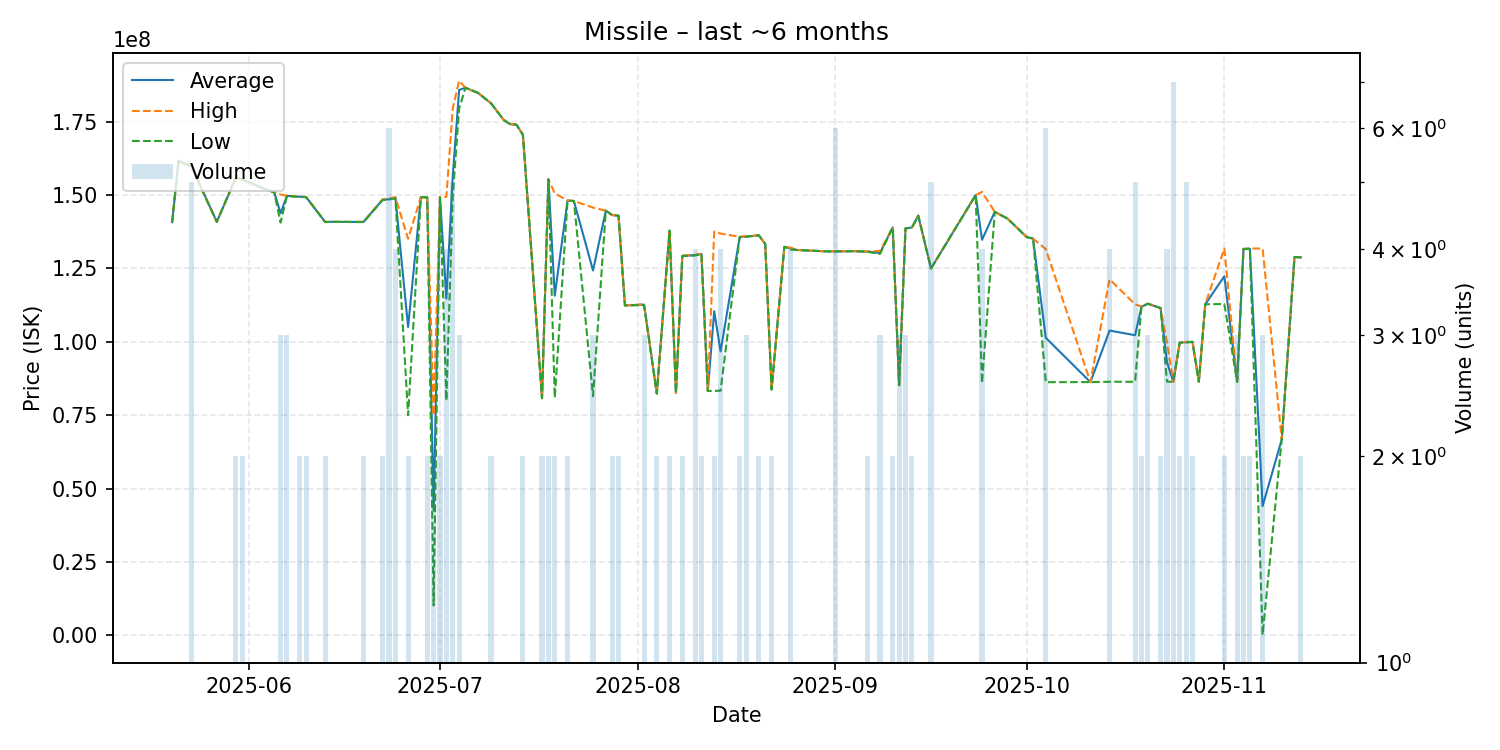

The file beside this chart, header and first rows:
date, average, highest, lowest, order_count, volume
2025-05-20, 140800000, 140800000, 140800000, 1, 1
2025-05-21, 161700000, 161700000, 161700000, 1, 1
2025-05-22, 160700000, 160700000, 160700000, 1, 1
2025-05-23, 159920000, 160100000, 159650000, 5, 5
2025-05-27, 140900000, 140900000, 140900000, 1, 1
2025-05-30, 156000000, 156000000, 156000000, 1, 2
2025-05-31, 155300000, 155300000, 155300000, 2, 2
2025-06-04, 151700000, 151700000, 151700000, 1, 1
2025-06-05, 151000000, 151000000, 151000000, 1, 1
2025-06-06, 143833333, 150200000, 140650000, 3, 3
2025-06-07, 149766667, 149800000, 149700000, 3, 3
2025-06-09, 149450000, 149500000, 149400000, 2, 2
2025-06-10, 149350000, 149400000, 149300000, 2, 2
2025-06-13, 140850000, 140900000, 140800000, 2, 2
2025-06-14, 140900000, 140900000, 140900000, 1, 1
2025-06-19, 140850000, 140900000, 140800000, 2, 2
2025-06-22, 148450000, 148600000, 148300000, 2, 2
2025-06-23, 148600000, 148800000, 148500000, 5, 6
2025-06-24, 149225000, 149300000, 148900000, 4, 4
2025-06-26, 105050000, 135100000, 75000000, 2, 2
2025-06-28, 149300000, 149300000, 149300000, 1, 1
2025-06-29, 149250000, 149300000, 149200000, 2, 2
2025-06-30, 42580000, 75000000, 10160000, 2, 2
2025-07-01, 149350000, 149400000, 149300000, 2, 2
2025-07-02, 114715000, 149400000, 80030000, 4, 4
2025-07-03, 156500000, 179500000, 149550000, 5, 5
2025-07-04, 185833333, 189000000, 179500000, 2, 3
2025-07-05, 186600000, 186600000, 186600000, 1, 1
2025-07-07, 184800000, 184800000, 184800000, 1, 1
2025-07-09, 181300000, 181300000, 181300000, 2, 2
2025-07-11, 175600000, 175600000, 175600000, 1, 1
2025-07-12, 174200000, 174200000, 174200000, 1, 1
2025-07-13, 174000000, 174000000, 174000000, 1, 1
2025-07-14, 170600000, 170600000, 170600000, 1, 2
2025-07-17, 80795000, 80830000, 80760000, 2, 2
2025-07-18, 155400000, 155400000, 155400000, 2, 2
2025-07-19, 115745000, 150600000, 80890000, 2, 2
2025-07-21, 148150000, 148200000, 148100000, 2, 2
2025-07-22, 148000000, 148000000, 148000000, 1, 1
2025-07-25, 124320000, 145750000, 81460000, 3, 3
2025-07-27, 144700000, 144700000, 144700000, 1, 1
2025-07-28, 143200000, 143200000, 143200000, 1, 2
2025-07-29, 143000000, 143000000, 143000000, 1, 2
2025-07-30, 112400000, 112400000, 112400000, 1, 1
2025-08-02, 112700000, 112800000, 112500000, 3, 3
2025-08-04, 82380000, 82380000, 82380000, 1, 2
2025-08-06, 137900000, 137900000, 137900000, 2, 2
2025-08-07, 82580000, 82580000, 82580000, 1, 1
2025-08-08, 129300000, 129400000, 129200000, 2, 2
2025-08-10, 129550000, 129650000, 129450000, 4, 4
2025-08-11, 129950000, 130000000, 129900000, 2, 2
2025-08-12, 83240000, 83240000, 83240000, 1, 1
2025-08-13, 110430000, 137600000, 83260000, 2, 2
2025-08-14, 96737500, 136900000, 83350000, 2, 4
2025-08-17, 135750000, 135800000, 135700000, 2, 2
2025-08-18, 135866667, 136000000, 135800000, 2, 3
2025-08-20, 136300000, 136300000, 136300000, 1, 2
2025-08-21, 133400000, 133400000, 133400000, 1, 1
2025-08-22, 83775000, 83780000, 83770000, 2, 2
2025-08-24, 132400000, 132400000, 132400000, 1, 1
... 42 more rows
